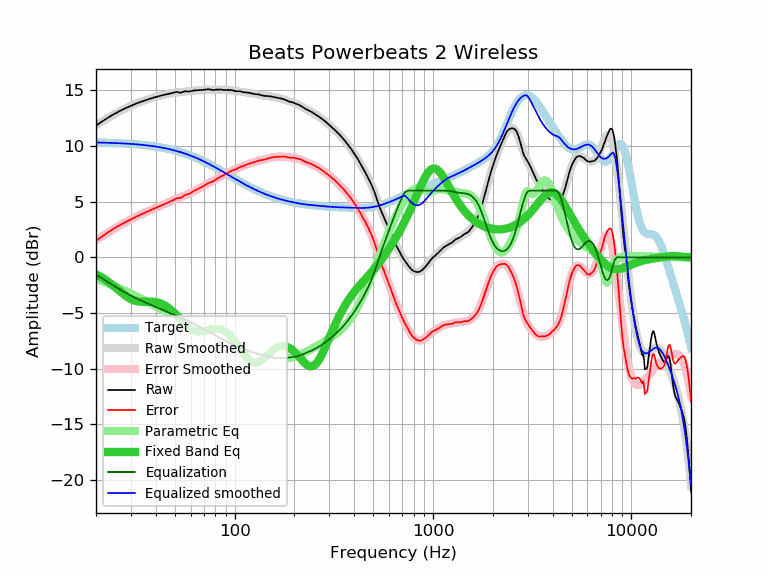

Values plotted in this chart, from the file beside it:
frequency, raw, error, smoothed, error_smoothed, equalization, parametric_eq, equalized_raw, equalized_smoothed, target
20, 11.83, 1.50, 11.87, 1.54, -1.54, -1.51, 10.29, 10.33, 10.33
21, 12.10, 1.78, 12.10, 1.78, -1.78, -1.71, 10.32, 10.32, 10.32
22, 12.34, 2.03, 12.32, 2.01, -2.01, -1.94, 10.33, 10.31, 10.31
23, 12.56, 2.26, 12.53, 2.23, -2.23, -2.17, 10.33, 10.30, 10.30
24, 12.76, 2.47, 12.72, 2.43, -2.43, -2.42, 10.32, 10.29, 10.29
25, 12.94, 2.66, 12.91, 2.63, -2.63, -2.68, 10.31, 10.28, 10.28
26, 13.10, 2.83, 13.08, 2.81, -2.81, -2.94, 10.28, 10.26, 10.26
27, 13.25, 3.00, 13.23, 2.98, -2.98, -3.18, 10.26, 10.25, 10.25
28, 13.39, 3.15, 13.38, 3.14, -3.14, -3.40, 10.24, 10.23, 10.23
29, 13.51, 3.29, 13.51, 3.29, -3.29, -3.59, 10.22, 10.22, 10.22
30, 13.63, 3.43, 13.63, 3.43, -3.43, -3.75, 10.20, 10.20, 10.20
31, 13.74, 3.56, 13.74, 3.56, -3.56, -3.86, 10.18, 10.18, 10.18
32, 13.84, 3.68, 13.84, 3.68, -3.68, -3.93, 10.16, 10.16, 10.16
33, 13.93, 3.79, 13.93, 3.79, -3.79, -3.97, 10.14, 10.14, 10.14
34, 14.01, 3.89, 14.02, 3.90, -3.90, -3.99, 10.11, 10.12, 10.12
35, 14.09, 3.99, 14.10, 4.00, -4.00, -3.99, 10.09, 10.09, 10.09
36, 14.16, 4.09, 14.17, 4.10, -4.10, -3.99, 10.06, 10.07, 10.07
37, 14.23, 4.18, 14.24, 4.19, -4.19, -3.98, 10.04, 10.04, 10.04
38, 14.30, 4.28, 14.30, 4.28, -4.28, -3.99, 10.02, 10.02, 10.02
39, 14.36, 4.37, 14.36, 4.37, -4.37, -4.00, 9.99, 9.99, 9.99
40, 14.41, 4.45, 14.42, 4.46, -4.46, -4.02, 9.95, 9.96, 9.96
41, 14.47, 4.54, 14.47, 4.54, -4.54, -4.06, 9.93, 9.93, 9.93
42, 14.52, 4.62, 14.52, 4.62, -4.62, -4.12, 9.90, 9.90, 9.90
43, 14.56, 4.69, 14.57, 4.70, -4.70, -4.19, 9.86, 9.87, 9.87
44, 14.61, 4.78, 14.61, 4.78, -4.78, -4.27, 9.83, 9.83, 9.83
45, 14.65, 4.85, 14.65, 4.85, -4.85, -4.37, 9.79, 9.80, 9.80
46, 14.68, 4.92, 14.69, 4.93, -4.93, -4.49, 9.75, 9.76, 9.76
47, 14.72, 5.00, 14.72, 5.00, -5.00, -4.61, 9.72, 9.72, 9.72
48, 14.75, 5.06, 14.75, 5.07, -5.07, -4.75, 9.68, 9.68, 9.68
49, 14.79, 5.14, 14.78, 5.13, -5.13, -4.90, 9.66, 9.64, 9.64
50, 14.84, 5.23, 14.80, 5.20, -5.20, -5.05, 9.64, 9.60, 9.60
51, 14.87, 5.31, 14.82, 5.26, -5.26, -5.21, 9.61, 9.56, 9.56
52, 14.85, 5.33, 14.84, 5.32, -5.32, -5.37, 9.53, 9.52, 9.52
53, 14.80, 5.32, 14.86, 5.38, -5.38, -5.53, 9.42, 9.48, 9.48
54, 14.83, 5.40, 14.87, 5.44, -5.44, -5.69, 9.39, 9.43, 9.43
55, 14.88, 5.49, 14.88, 5.50, -5.50, -5.84, 9.38, 9.39, 9.39
56, 14.93, 5.59, 14.90, 5.56, -5.56, -5.98, 9.37, 9.34, 9.34
57, 14.93, 5.64, 14.91, 5.62, -5.62, -6.12, 9.31, 9.29, 9.29
58, 14.91, 5.66, 14.93, 5.68, -5.68, -6.24, 9.23, 9.24, 9.24
59, 14.91, 5.71, 14.94, 5.75, -5.75, -6.35, 9.16, 9.20, 9.20
60, 14.94, 5.79, 14.95, 5.81, -5.81, -6.44, 9.13, 9.15, 9.15
61, 14.97, 5.87, 14.97, 5.87, -5.87, -6.52, 9.09, 9.10, 9.10
62, 15.00, 5.95, 14.98, 5.94, -5.94, -6.58, 9.06, 9.05, 9.05
63, 15.02, 6.02, 15.00, 6.00, -6.00, -6.63, 9.01, 8.99, 8.99
64, 15.02, 6.08, 15.01, 6.07, -6.07, -6.65, 8.95, 8.94, 8.94
65, 15.03, 6.14, 15.02, 6.13, -6.13, -6.67, 8.90, 8.89, 8.89
66, 15.04, 6.20, 15.03, 6.20, -6.20, -6.67, 8.84, 8.84, 8.84
67, 15.04, 6.25, 15.04, 6.26, -6.26, -6.67, 8.78, 8.78, 8.78
68, 15.04, 6.31, 15.05, 6.32, -6.32, -6.65, 8.72, 8.73, 8.73
69, 15.05, 6.37, 15.06, 6.38, -6.38, -6.63, 8.66, 8.68, 8.68
70, 15.07, 6.44, 15.07, 6.44, -6.44, -6.60, 8.62, 8.62, 8.62
71, 15.07, 6.50, 15.07, 6.50, -6.50, -6.57, 8.57, 8.57, 8.57
72, 15.09, 6.57, 15.07, 6.56, -6.56, -6.54, 8.53, 8.52, 8.52
73, 15.11, 6.65, 15.08, 6.61, -6.61, -6.51, 8.49, 8.46, 8.46
74, 15.11, 6.70, 15.08, 6.67, -6.67, -6.48, 8.44, 8.41, 8.41
75, 15.09, 6.73, 15.08, 6.72, -6.72, -6.45, 8.37, 8.35, 8.35
76, 15.07, 6.77, 15.08, 6.78, -6.78, -6.43, 8.29, 8.30, 8.30
77, 15.05, 6.80, 15.07, 6.83, -6.83, -6.41, 8.22, 8.24, 8.24
78, 15.04, 6.85, 15.07, 6.88, -6.88, -6.40, 8.16, 8.19, 8.19
79, 15.04, 6.90, 15.07, 6.93, -6.93, -6.39, 8.10, 8.14, 8.14
... 553 more rows
